The GitHub repository SnehalThakur/ComputerVision-CV contains a labelled image folder "dataset" with 12 categories: black-grass, charlock, cleavers, common chickweed, common wheat, fat hen, loose silky-bent, maize, scentless mayweed, shepherds purse, small-flowered cranesbill, sugar beet. Examples follow, each with its label.

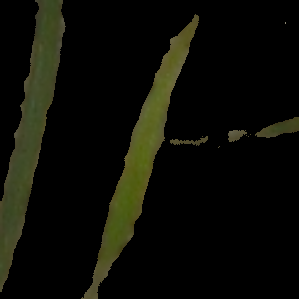
Label: loose silky-bent

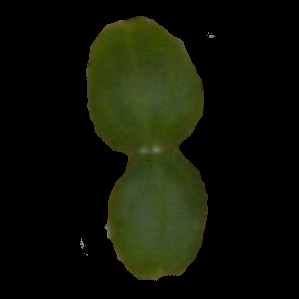
Label: cleavers

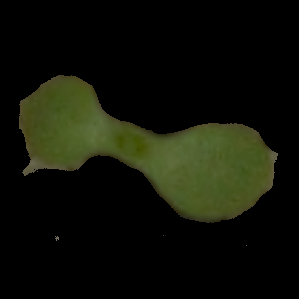
Label: scentless mayweed

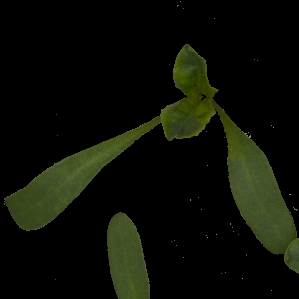
Label: sugar beet

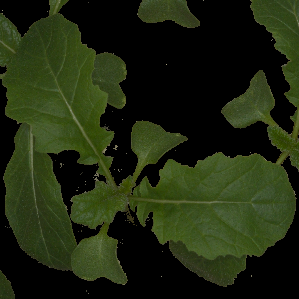
Label: charlock

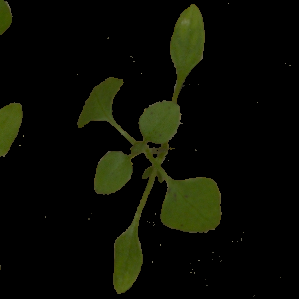
Label: common chickweed
